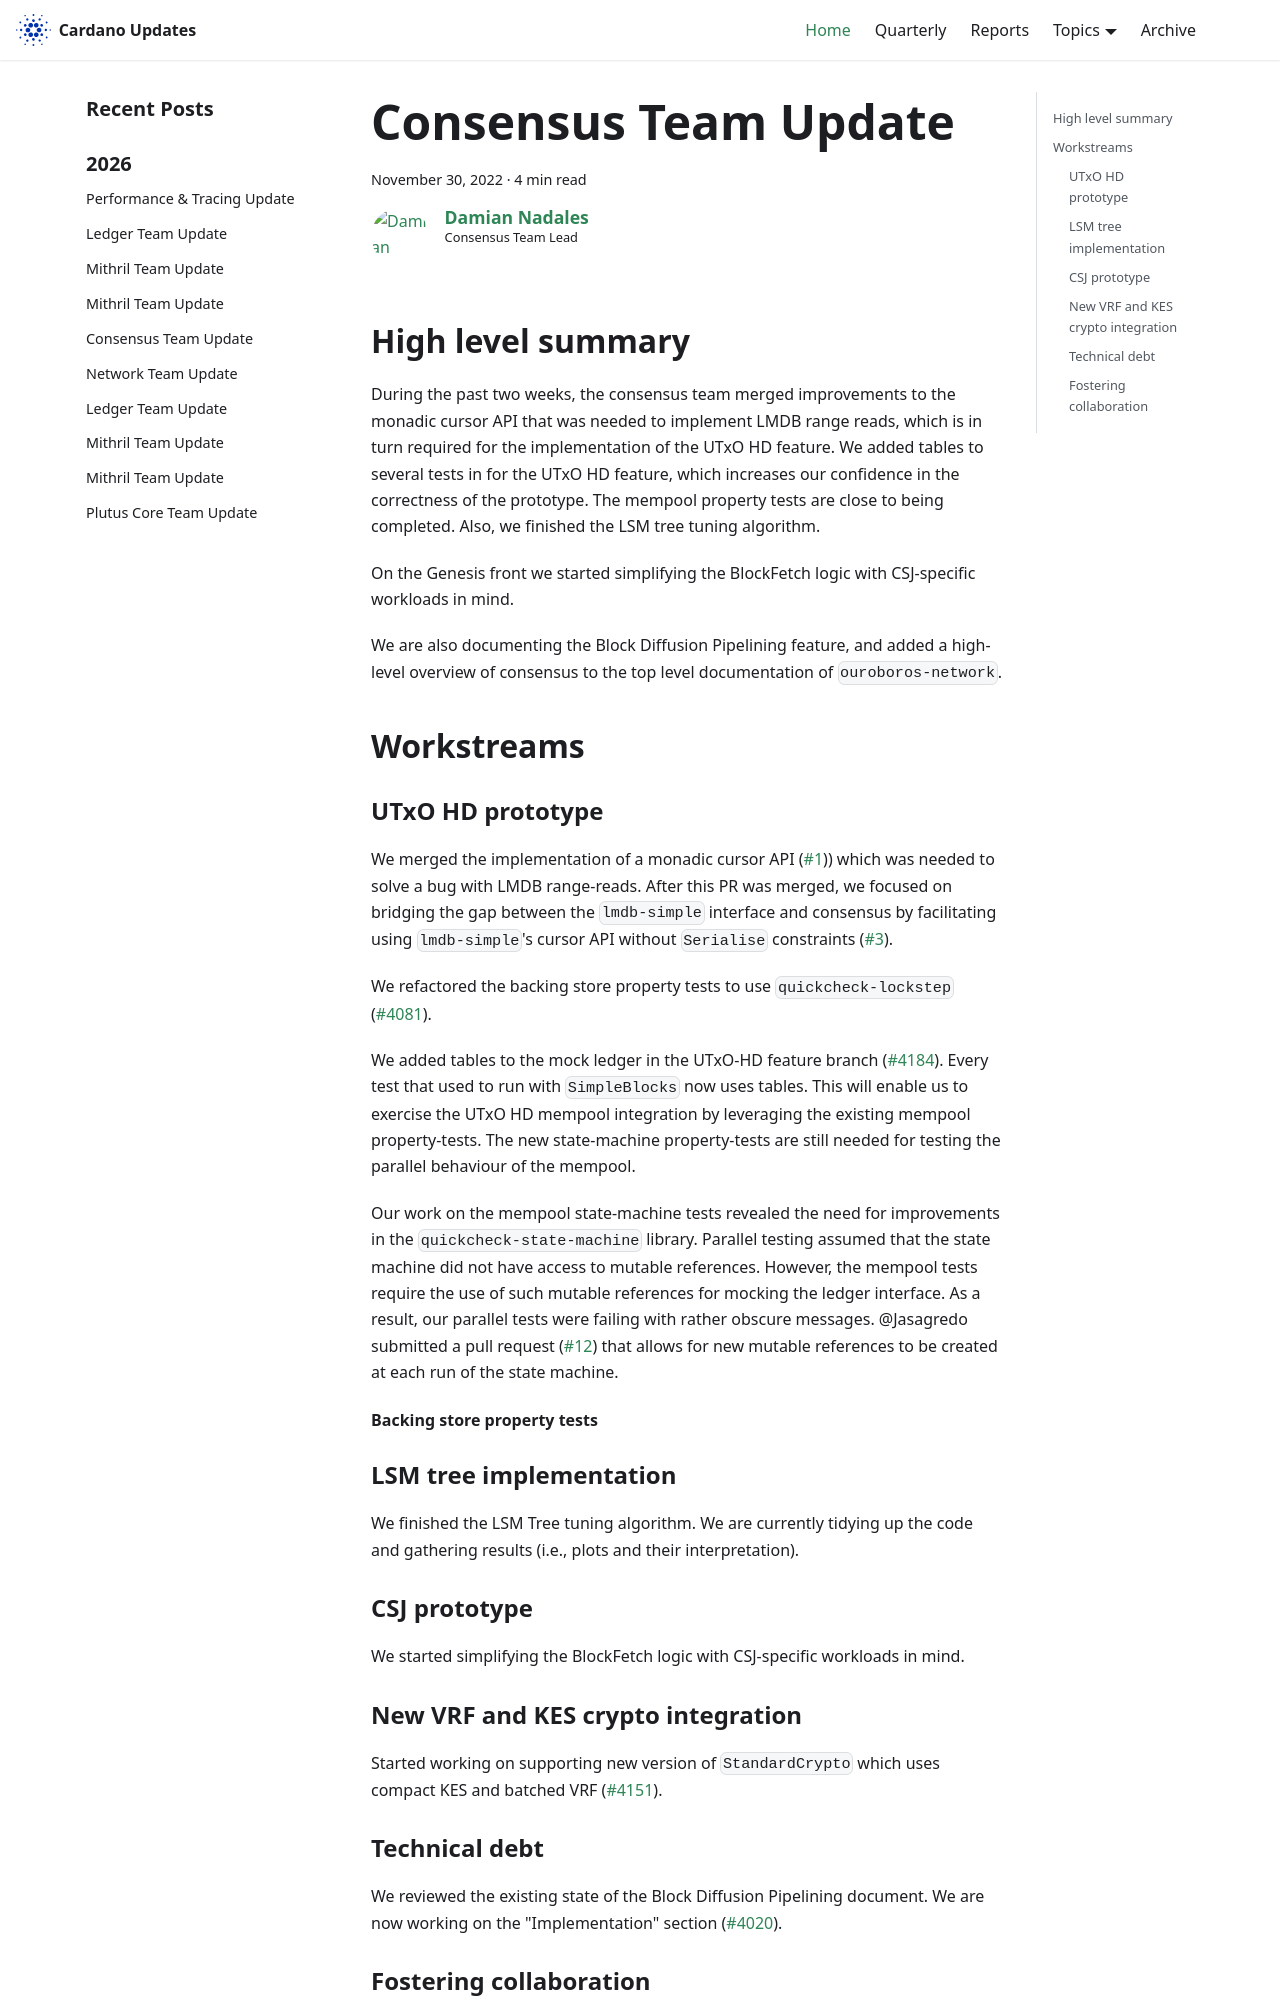

repository: IntersectMBO/cardano-updates · page: 2022-11-30-consensus/index.html · generator: docusaurus

---
title: Consensus Team Update
slug: 2022-11-30-consensus
authors: dnadales
tags: [consensus]
hide_table_of_contents: false
---

## High level summary

During the past two weeks, the consensus team merged improvements to the monadic
cursor API that was needed to implement LMDB range reads, which is in turn
required for the implementation of the UTxO HD feature. We added tables to
several tests in for the UTxO HD feature, which increases our confidence in the
correctness of the prototype. The mempool property tests are close to being
completed. Also, we finished the LSM tree tuning algorithm.

On the Genesis front we started simplifying the BlockFetch logic with
CSJ-specific workloads in mind. 

We are also documenting the Block Diffusion Pipelining feature, and added a
high-level overview of consensus to the top level documentation of
`ouroboros-network`.

## Workstreams

### UTxO HD prototype

We merged the implementation of a monadic cursor API ([#1][pull-1])) which was
needed to solve a bug with LMDB range-reads. After this PR was merged, we focused on
bridging the gap between the `lmdb-simple` interface and consensus by facilitating
using `lmdb-simple`'s cursor API without `Serialise` constraints ([#3][pull-3]).

We refactored the backing store property tests to use `quickcheck-lockstep`
([#4081][pull-4081]).

We added tables to the mock ledger in the UTxO-HD feature branch
([#4184][pull-4184]). Every test that used to run with `SimpleBlocks` now uses
tables. This will enable us to exercise the UTxO HD mempool integration by
leveraging the existing mempool property-tests. The new state-machine
property-tests are still needed for testing the parallel behaviour of the
mempool.

Our work on the mempool state-machine tests revealed the need for improvements
in the `quickcheck-state-machine` library. Parallel testing assumed that the
state machine did not have access to mutable references. However, the mempool
tests require the use of such mutable references for mocking the ledger
interface. As a result, our parallel tests were failing with rather obscure
messages. @Jasagredo submitted a pull request ([#12][pull-12]) that allows for
new mutable references to be created at each run of the state machine.

#### Backing store property tests

### LSM tree implementation

We finished the LSM Tree tuning algorithm. We are currently tidying up the code
and gathering results (i.e., plots and their interpretation).

### CSJ prototype

We started simplifying the BlockFetch logic with CSJ-specific workloads in mind.

### New VRF and KES crypto integration

Started working on supporting new version of `StandardCrypto` which uses compact
KES and batched VRF ([#4151][issue-4151]).

### Technical debt

We reviewed the existing state of the Block Diffusion Pipelining document. We
are now working on the "Implementation" section ([#4020][issue-4020]).
